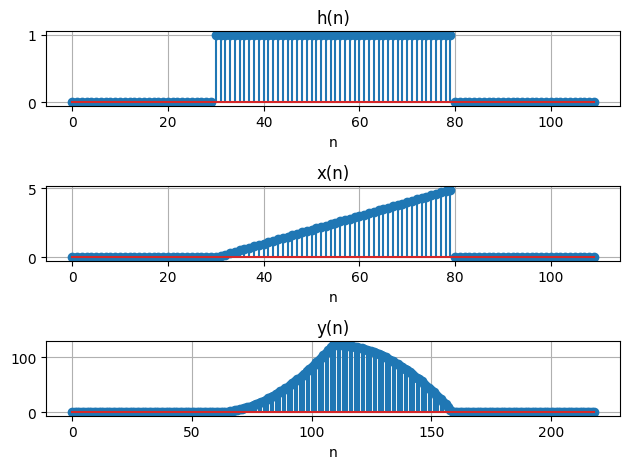

Recreate this plot in Python.
import numpy as np  
import matplotlib.pyplot as plt  
  
n = np.arange(-3,8,0.1)  
  
h = np.heaviside(n,0.5) - np.heaviside(n - 5,0.5)  
x = (np.heaviside(n,0.5) - np.heaviside(n - 5,0.5)) * n  
  
y = np.convolve(h,x)  
  
plt.rcParams['font.sans-serif'] = ['SimHei']  
plt.rcParams['axes.unicode_minus'] = False  
  
plt.figure()  
  
plt.subplot(311)  
plt.grid()  
plt.title('h(n)')  
plt.xlabel("n")  
plt.stem(range(len(n)),h) 
  
plt.subplot(312)  
plt.grid()  
plt.title('x(n)')  
plt.xlabel("n")  
plt.stem(range(len(n)),x) 
  
plt.subplot(313)  
plt.grid()  
plt.title('y(n)')  
plt.xlabel("n")  
plt.stem(range(len(y)),y)
  
plt.tight_layout()  
plt.show()